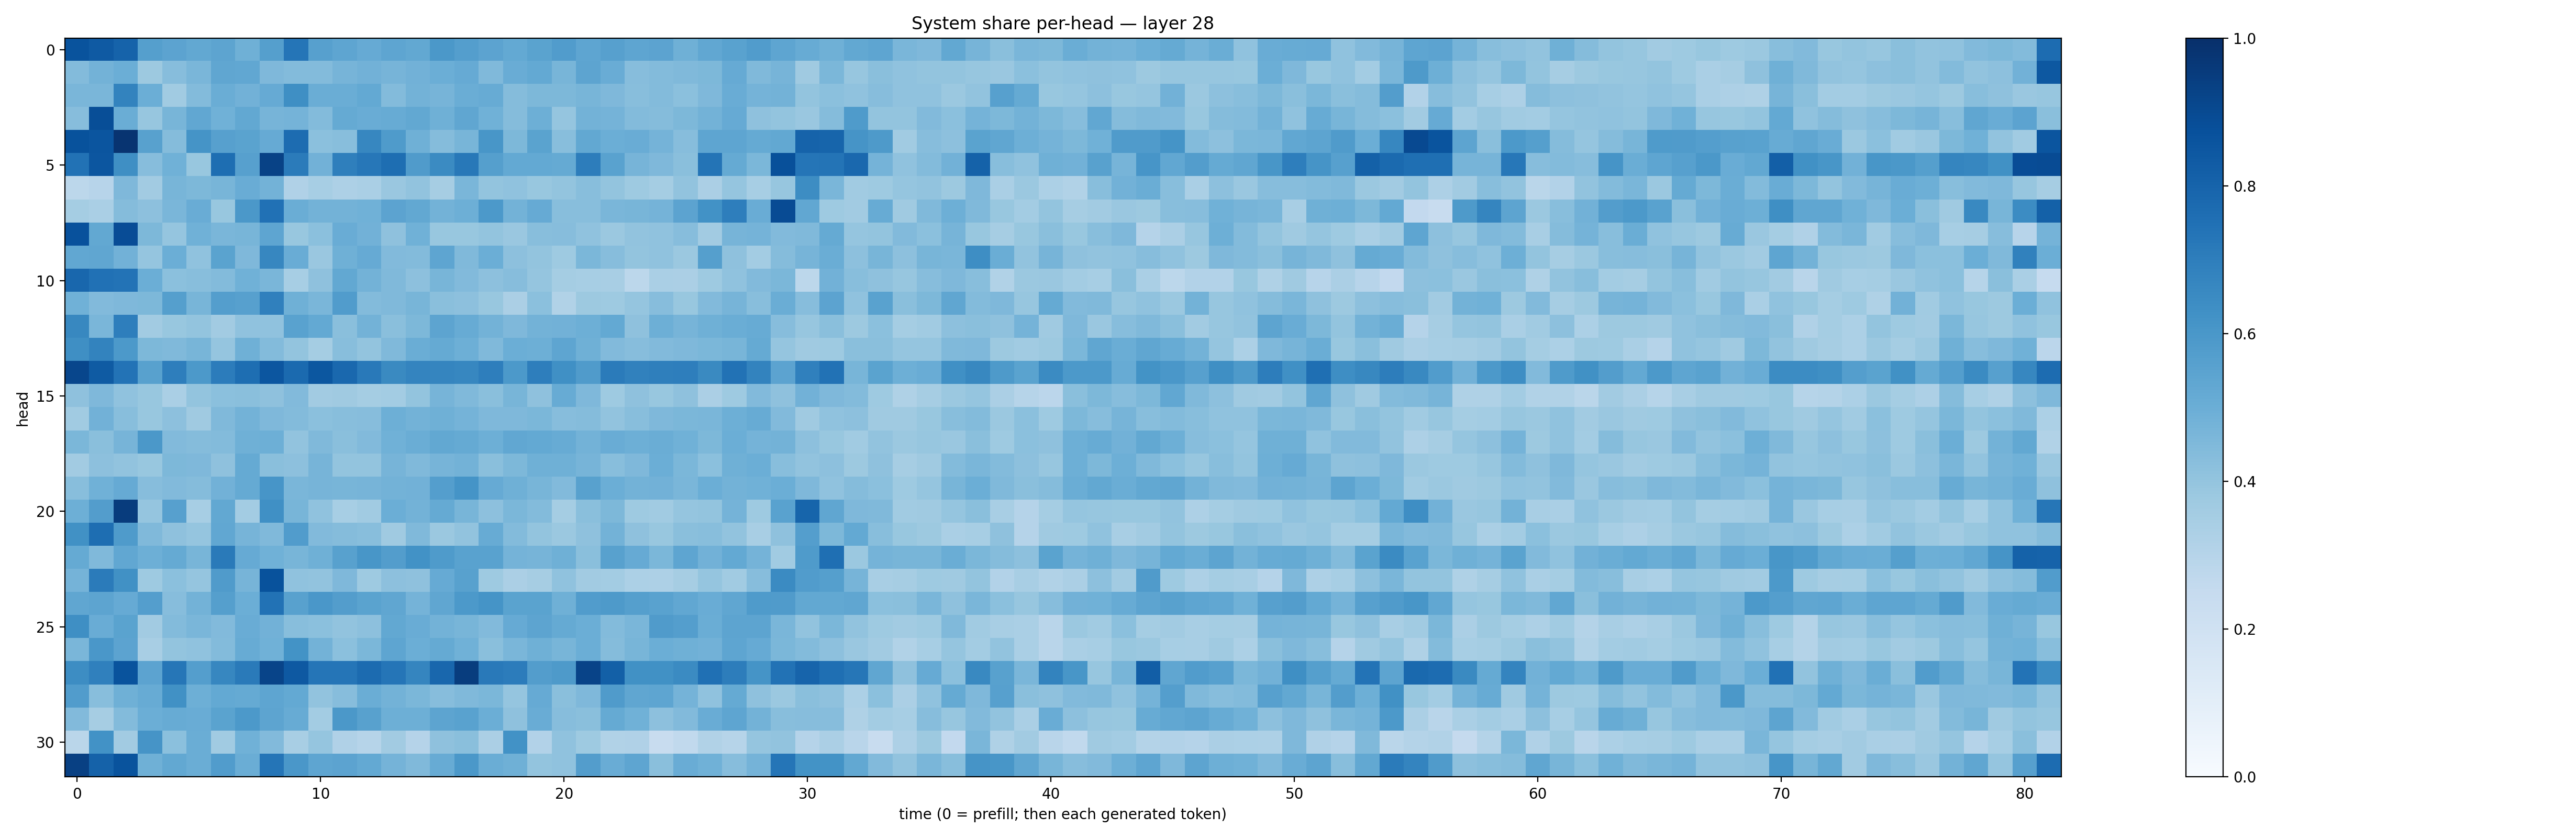

The table this chart was drawn from, first rows:
0.8652744, 0.8394002, 0.802277, 0.564905, 0.5461523, 0.52667606, 0.5414296, 0.48973602, 0.5637259, 0.73184085, 0.5596852, 0.53673625, 0.51449996, 0.536611, 0.52447164, 0.59472996, 0.5673358, 0.5464373, 0.5225355, 0.54746634, 0.57587856, 0.53592145, 0.5624172, 0.53523064
0.4413, 0.477, 0.4989, 0.3785, 0.433, 0.4647, 0.5343, 0.5294, 0.4514, 0.4404, 0.4413, 0.4722, 0.4834, 0.4711, 0.4833, 0.4971, 0.5133, 0.448, 0.5064, 0.5206, 0.4687, 0.5413, 0.5045, 0.4332
0.4645, 0.4624, 0.6793, 0.4996, 0.3637, 0.4378, 0.5017, 0.4807, 0.5139, 0.6349, 0.501, 0.5013, 0.5213, 0.4385, 0.4767, 0.4697, 0.5031, 0.5088, 0.4373, 0.4532, 0.4534, 0.4655, 0.4519, 0.4269
0.432, 0.8854, 0.5009, 0.3924, 0.4653, 0.5281, 0.4862, 0.5251, 0.4701, 0.4761, 0.4399, 0.5191, 0.5069, 0.5101, 0.5257, 0.492, 0.5329, 0.4867, 0.4338, 0.4929, 0.3971, 0.4774, 0.4752, 0.4396
0.8704, 0.8561, 0.981, 0.555, 0.4364, 0.617, 0.5601, 0.5481, 0.513, 0.7684, 0.4203, 0.4269, 0.6654, 0.5853, 0.4921, 0.4356, 0.4666, 0.6029, 0.4565, 0.5486, 0.4265, 0.5246, 0.497, 0.5051
0.7453, 0.854, 0.6331, 0.4331, 0.4868, 0.3868, 0.7597, 0.5609, 0.9264, 0.7071, 0.4829, 0.695, 0.7263, 0.7607, 0.5791, 0.6516, 0.7196, 0.5636, 0.5199, 0.5197, 0.5162, 0.6993, 0.554, 0.4724
0.2811, 0.2947, 0.4526, 0.3612, 0.4672, 0.4555, 0.4656, 0.506, 0.4804, 0.3182, 0.3439, 0.3281, 0.3381, 0.3867, 0.4038, 0.3481, 0.4631, 0.4021, 0.4082, 0.3886, 0.4022, 0.4286, 0.3989, 0.3741
0.3554, 0.3388, 0.4373, 0.4164, 0.463, 0.5047, 0.3891, 0.5944, 0.7498, 0.502, 0.4785, 0.4776, 0.4876, 0.5458, 0.5235, 0.4803, 0.4953, 0.5921, 0.4791, 0.5156, 0.4278, 0.4289, 0.4613, 0.4662
0.8742, 0.5254, 0.8871, 0.4564, 0.3954, 0.4852, 0.4642, 0.4671, 0.5374, 0.3892, 0.419, 0.5076, 0.484, 0.4111, 0.4876, 0.3868, 0.3886, 0.4019, 0.3855, 0.4296, 0.4334, 0.4092, 0.3812, 0.4034
0.5285, 0.5338, 0.4808, 0.3949, 0.4975, 0.4075, 0.5507, 0.4495, 0.6655, 0.5058, 0.3842, 0.4906, 0.5123, 0.4423, 0.4378, 0.5389, 0.4479, 0.4976, 0.4159, 0.3988, 0.3715, 0.4578, 0.4334, 0.3991
0.7876, 0.7473, 0.7409, 0.4985, 0.4193, 0.426, 0.4399, 0.4859, 0.4615, 0.3444, 0.4124, 0.5266, 0.4794, 0.4454, 0.4156, 0.4664, 0.4448, 0.4174, 0.4316, 0.3969, 0.3522, 0.3462, 0.3431, 0.2793
0.4863, 0.4422, 0.4521, 0.4564, 0.5653, 0.4677, 0.5682, 0.5594, 0.6909, 0.4908, 0.4613, 0.5751, 0.4396, 0.4462, 0.4658, 0.4219, 0.4163, 0.3894, 0.3348, 0.4185, 0.3139, 0.3777, 0.3714, 0.3978
0.6638, 0.4633, 0.6974, 0.3631, 0.3876, 0.4013, 0.3618, 0.4078, 0.4099, 0.5536, 0.5197, 0.4222, 0.4805, 0.4229, 0.4568, 0.5401, 0.5106, 0.4801, 0.4524, 0.4769, 0.4808, 0.4952, 0.5234, 0.4137
0.6337, 0.6794, 0.5927, 0.4566, 0.4458, 0.4674, 0.3946, 0.4903, 0.4396, 0.4002, 0.3534, 0.4287, 0.4016, 0.4487, 0.5033, 0.5188, 0.4922, 0.4462, 0.4974, 0.4953, 0.5357, 0.4917, 0.4421, 0.4325
0.9132, 0.8359, 0.7414, 0.5557, 0.6967, 0.59, 0.705, 0.7585, 0.852, 0.7757, 0.8496, 0.7817, 0.7179, 0.6543, 0.6736, 0.6684, 0.665, 0.699, 0.5934, 0.6955, 0.63, 0.5783, 0.7109, 0.6858
0.4125, 0.4514, 0.4092, 0.3895, 0.3386, 0.4002, 0.4197, 0.4249, 0.4115, 0.445, 0.362, 0.3693, 0.3535, 0.359, 0.3997, 0.4716, 0.4484, 0.4255, 0.4671, 0.4116, 0.5097, 0.4495, 0.3732, 0.4118
0.3646, 0.4823, 0.4288, 0.3879, 0.4148, 0.3708, 0.4468, 0.4802, 0.4529, 0.4391, 0.4208, 0.4269, 0.4331, 0.4931, 0.4766, 0.49, 0.4751, 0.4493, 0.4501, 0.4579, 0.4307, 0.4347, 0.4027, 0.4281
0.4588, 0.4227, 0.4711, 0.594, 0.4433, 0.4356, 0.4406, 0.4889, 0.4929, 0.4053, 0.4464, 0.4221, 0.4452, 0.487, 0.5014, 0.5258, 0.5182, 0.4945, 0.5296, 0.5213, 0.5115, 0.4789, 0.5041, 0.4961
0.3594, 0.417, 0.4033, 0.3881, 0.4555, 0.4522, 0.4106, 0.5172, 0.4234, 0.4143, 0.4698, 0.4013, 0.3995, 0.4694, 0.4461, 0.4726, 0.478, 0.4222, 0.457, 0.4914, 0.489, 0.4703, 0.4267, 0.4518
0.4289, 0.4876, 0.5132, 0.4329, 0.4445, 0.4343, 0.4816, 0.5176, 0.6075, 0.4614, 0.4706, 0.4686, 0.4702, 0.4789, 0.4824, 0.5696, 0.6134, 0.5144, 0.489, 0.4678, 0.4447, 0.5577, 0.4972, 0.4775
0.4954, 0.5731, 0.9531, 0.3979, 0.5616, 0.3449, 0.5235, 0.3586, 0.6302, 0.4671, 0.4069, 0.3462, 0.3646, 0.4999, 0.4783, 0.517, 0.4664, 0.4152, 0.46, 0.4393, 0.3551, 0.424, 0.4568, 0.3723
0.6272, 0.7603, 0.5836, 0.4479, 0.4111, 0.3948, 0.5301, 0.4716, 0.4462, 0.5781, 0.4444, 0.4348, 0.426, 0.3689, 0.4463, 0.3795, 0.4042, 0.5084, 0.4396, 0.4012, 0.38, 0.4108, 0.4782, 0.4115
0.5172, 0.4486, 0.5279, 0.4942, 0.517, 0.4672, 0.7116, 0.5133, 0.485, 0.4681, 0.4898, 0.555, 0.6031, 0.5739, 0.6235, 0.5823, 0.5532, 0.5515, 0.4749, 0.4722, 0.4917, 0.4227, 0.5557, 0.5131
0.4753, 0.7103, 0.6273, 0.3717, 0.4201, 0.3968, 0.5812, 0.469, 0.8708, 0.4092, 0.4035, 0.4517, 0.3724, 0.4158, 0.411, 0.5148, 0.5562, 0.3741, 0.3353, 0.35, 0.4084, 0.3629, 0.3588, 0.3318
0.5314, 0.5429, 0.5123, 0.57, 0.4307, 0.4792, 0.5642, 0.4999, 0.744, 0.5571, 0.5978, 0.5726, 0.5479, 0.5322, 0.4734, 0.5338, 0.59, 0.6155, 0.5496, 0.5489, 0.492, 0.5757, 0.5884, 0.5655
0.6332, 0.5073, 0.5502, 0.3612, 0.4399, 0.4617, 0.4438, 0.5055, 0.4811, 0.4291, 0.421, 0.4056, 0.4164, 0.5256, 0.5074, 0.4789, 0.4657, 0.444, 0.512, 0.5429, 0.5169, 0.4972, 0.4403, 0.4613
0.4643, 0.5981, 0.544, 0.3436, 0.4009, 0.407, 0.4376, 0.5092, 0.485, 0.6188, 0.4773, 0.42, 0.4594, 0.5389, 0.4966, 0.5167, 0.4877, 0.4228, 0.461, 0.4902, 0.4684, 0.4976, 0.4352, 0.4652
0.6432, 0.6894, 0.8661, 0.5452, 0.7301, 0.5665, 0.6653, 0.7128, 0.9193, 0.8411, 0.7334, 0.7339, 0.7702, 0.7315, 0.6695, 0.7859, 0.9465, 0.7185, 0.7049, 0.5718, 0.5873, 0.9229, 0.8147, 0.6259
0.575, 0.4259, 0.4884, 0.5096, 0.6277, 0.4935, 0.522, 0.5179, 0.5357, 0.5209, 0.406, 0.4334, 0.5018, 0.4787, 0.4599, 0.4318, 0.4481, 0.46, 0.3962, 0.5151, 0.4253, 0.4512, 0.5807, 0.5325
0.4416, 0.3492, 0.4389, 0.4974, 0.5083, 0.5072, 0.5483, 0.5912, 0.5391, 0.5089, 0.3585, 0.5949, 0.5579, 0.4938, 0.493, 0.541, 0.553, 0.4982, 0.4136, 0.5061, 0.4321, 0.4229, 0.5157, 0.4878
0.2887, 0.6218, 0.3606, 0.6098, 0.4208, 0.502, 0.3642, 0.4882, 0.4437, 0.3402, 0.3947, 0.3171, 0.2994, 0.363, 0.3038, 0.4105, 0.4248, 0.3347, 0.6235, 0.3119, 0.4094, 0.3732, 0.3141, 0.3174
0.9368, 0.8054, 0.8659, 0.4913, 0.5239, 0.5006, 0.575, 0.5018, 0.7307, 0.5985, 0.5379, 0.5452, 0.5203, 0.4753, 0.4459, 0.5084, 0.5959, 0.5025, 0.4892, 0.4003, 0.4074, 0.5713, 0.5051, 0.5368
